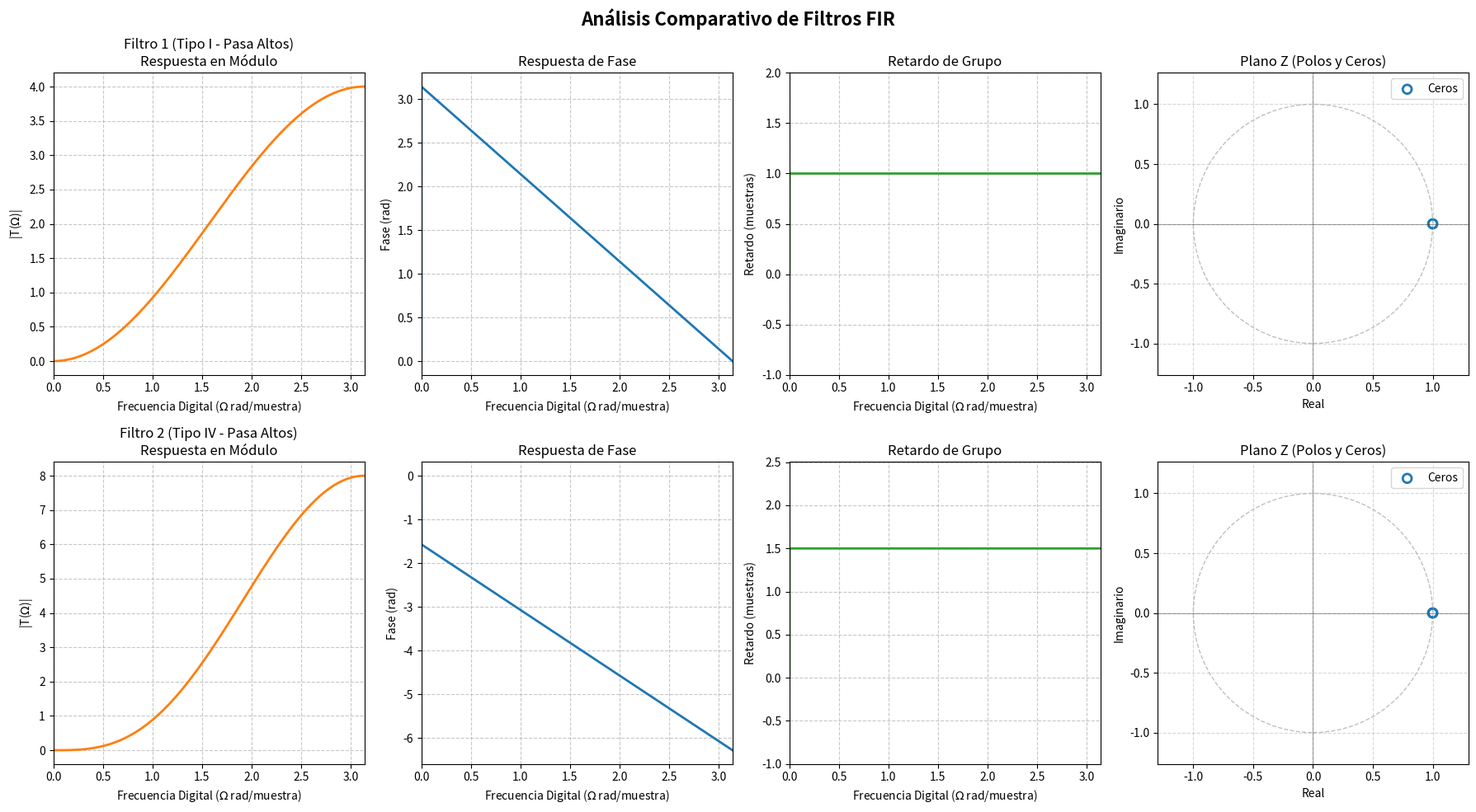

The matplotlib source for this figure:
# -*- coding: utf-8 -*-
"""
Materia: Análisis y Procesamiento de Señales
Fecha: Tue Jun 23 13:45:29 2026

@author: Mora De La Corte

Descripción: 
    Simulacion para los FIR del punto 2 del 2° Parcial
"""

import numpy as np
import matplotlib.pyplot as plt
from scipy import signal

# =============================================================================
# 1. CONFIGURACIÓN DE LOS FILTROS
# =============================================================================

# Filtro 1 (Inciso a - Tipo I - Normalizado)
# T1(z) = 1 - 2*z^-1 + z^-2
b1 = [1.0, -2.0, 1.0]
a1 = [1.0]

# Filtro 2 (Inciso b - Tipo IV)
# T2(z) = 1 - 3*z^-1 + 3*z^-2 - z^-3
b2 = [1.0, -3.0, 3.0, -1.0]
a2 = [1.0]

filtros = [
    {"b": b1, "a": a1, "nombre": "Filtro 1 (Tipo I - Pasa Altos)"},
    {"b": b2, "a": a2, "nombre": "Filtro 2 (Tipo IV - Pasa Altos)"}
]

# =============================================================================
# 2. CREACIÓN DE LA FIGURA
# =============================================================================
fig, axs = plt.subplots(2, 4, figsize=(18, 10))
fig.suptitle("Análisis Comparativo de Filtros FIR", fontsize=16, fontweight='bold')

for idx, f in enumerate(filtros):
    b = f["b"]
    a = f["a"]
    
    # Calcular Respuesta en Frecuencia (Módulo y Fase)
    w, h = signal.freqz(b, a, worN=8000)
    
    # Calcular Retardo de Grupo
    w_gd, gd = signal.group_delay((b, a), w=8000)
    
    # Calcular Polos y Ceros
    ceros, polos, _ = signal.tf2zpk(b, a)
    
    # -------------------------------------------------------------------------
    # Columna 1: Módulo (Lineal / Absoluto)
    # -------------------------------------------------------------------------
    ax_mag = axs[idx, 0]
    ax_mag.plot(w, np.abs(h), color='tab:orange', linewidth=2)
    ax_mag.set_title(f"{f['nombre']}\nRespuesta en Módulo")
    ax_mag.set_xlabel("Frecuencia Digital ($\Omega$ rad/muestra)")
    ax_mag.set_ylabel("|T($\Omega$)|")
    ax_mag.set_xlim(0, np.pi)
    ax_mag.grid(True, linestyle='--', alpha=0.7)
    
    # -------------------------------------------------------------------------
    # Columna 2: Fase (Radianes)
    # -------------------------------------------------------------------------
    ax_phase = axs[idx, 1]
    # Desenvolvemos la fase para ver la linealidad perfecta sin saltos de 2*pi
    fase_desenvolvente = np.unwrap(np.angle(h))
    ax_phase.plot(w, fase_desenvolvente, color='tab:blue', linewidth=2)
    ax_phase.set_title("Respuesta de Fase")
    ax_phase.set_xlabel("Frecuencia Digital ($\Omega$ rad/muestra)")
    ax_phase.set_ylabel("Fase (rad)")
    ax_phase.set_xlim(0, np.pi)
    ax_phase.grid(True, linestyle='--', alpha=0.7)
    
# -------------------------------------------------------------------------
    # Columna 3: Retardo de Grupo
    # -------------------------------------------------------------------------
    ax_gd = axs[idx, 2]
    ax_gd.plot(w_gd, gd, color='tab:green', linewidth=2)
    ax_gd.set_title("Retardo de Grupo")
    ax_gd.set_xlabel("Frecuencia Digital ($\Omega$ rad/muestra)")
    ax_gd.set_ylabel("Retardo (muestras)")
    ax_gd.set_xlim(0, np.pi)
    ax_gd.set_ylim(np.min(gd) - 1, np.max(gd) + 1) 
    ax_gd.grid(True, linestyle='--', alpha=0.7)
    
    # -------------------------------------------------------------------------
    # Columna 4: Diagrama de Polos y Ceros (Plano Z)
    # -------------------------------------------------------------------------
    ax_z = axs[idx, 3]
    # Dibujar la circunferencia unitaria
    circulo_u = plt.Circle((0,0), 1, color='gray', fill=False, linestyle='--', alpha=0.5)
    ax_z.add_artist(circulo_u)
    
    # Graficar ceros (o) y polos (x)
    if len(ceros) > 0:
        ax_z.scatter(np.real(ceros), np.imag(ceros), s=60, marker='o', 
                     facecolors='none', edgecolors='tab:blue', linewidth=2, label='Ceros')
    if len(polos) > 0:
        ax_z.scatter(np.real(polos), np.imag(polos), s=60, marker='x', 
                     color='tab:red', linewidth=2, label='Polos')
        
    ax_z.set_title("Plano Z (Polos y Ceros)")
    ax_z.set_xlabel("Real")
    ax_z.set_ylabel("Imaginario")
    ax_z.axhline(0, color='black', linewidth=0.5, alpha=0.5)
    ax_z.axvline(0, color='black', linewidth=0.5, alpha=0.5)
    ax_z.grid(True, linestyle='--', alpha=0.5)
    ax_z.axis('equal')
    ax_z.set_xlim(-1.5, 1.5)
    ax_z.set_ylim(-1.5, 1.5)
    ax_z.legend(loc='upper right')

# Ajustar diseño para que no se superpongan las etiquetas
plt.tight_layout()
plt.show()
